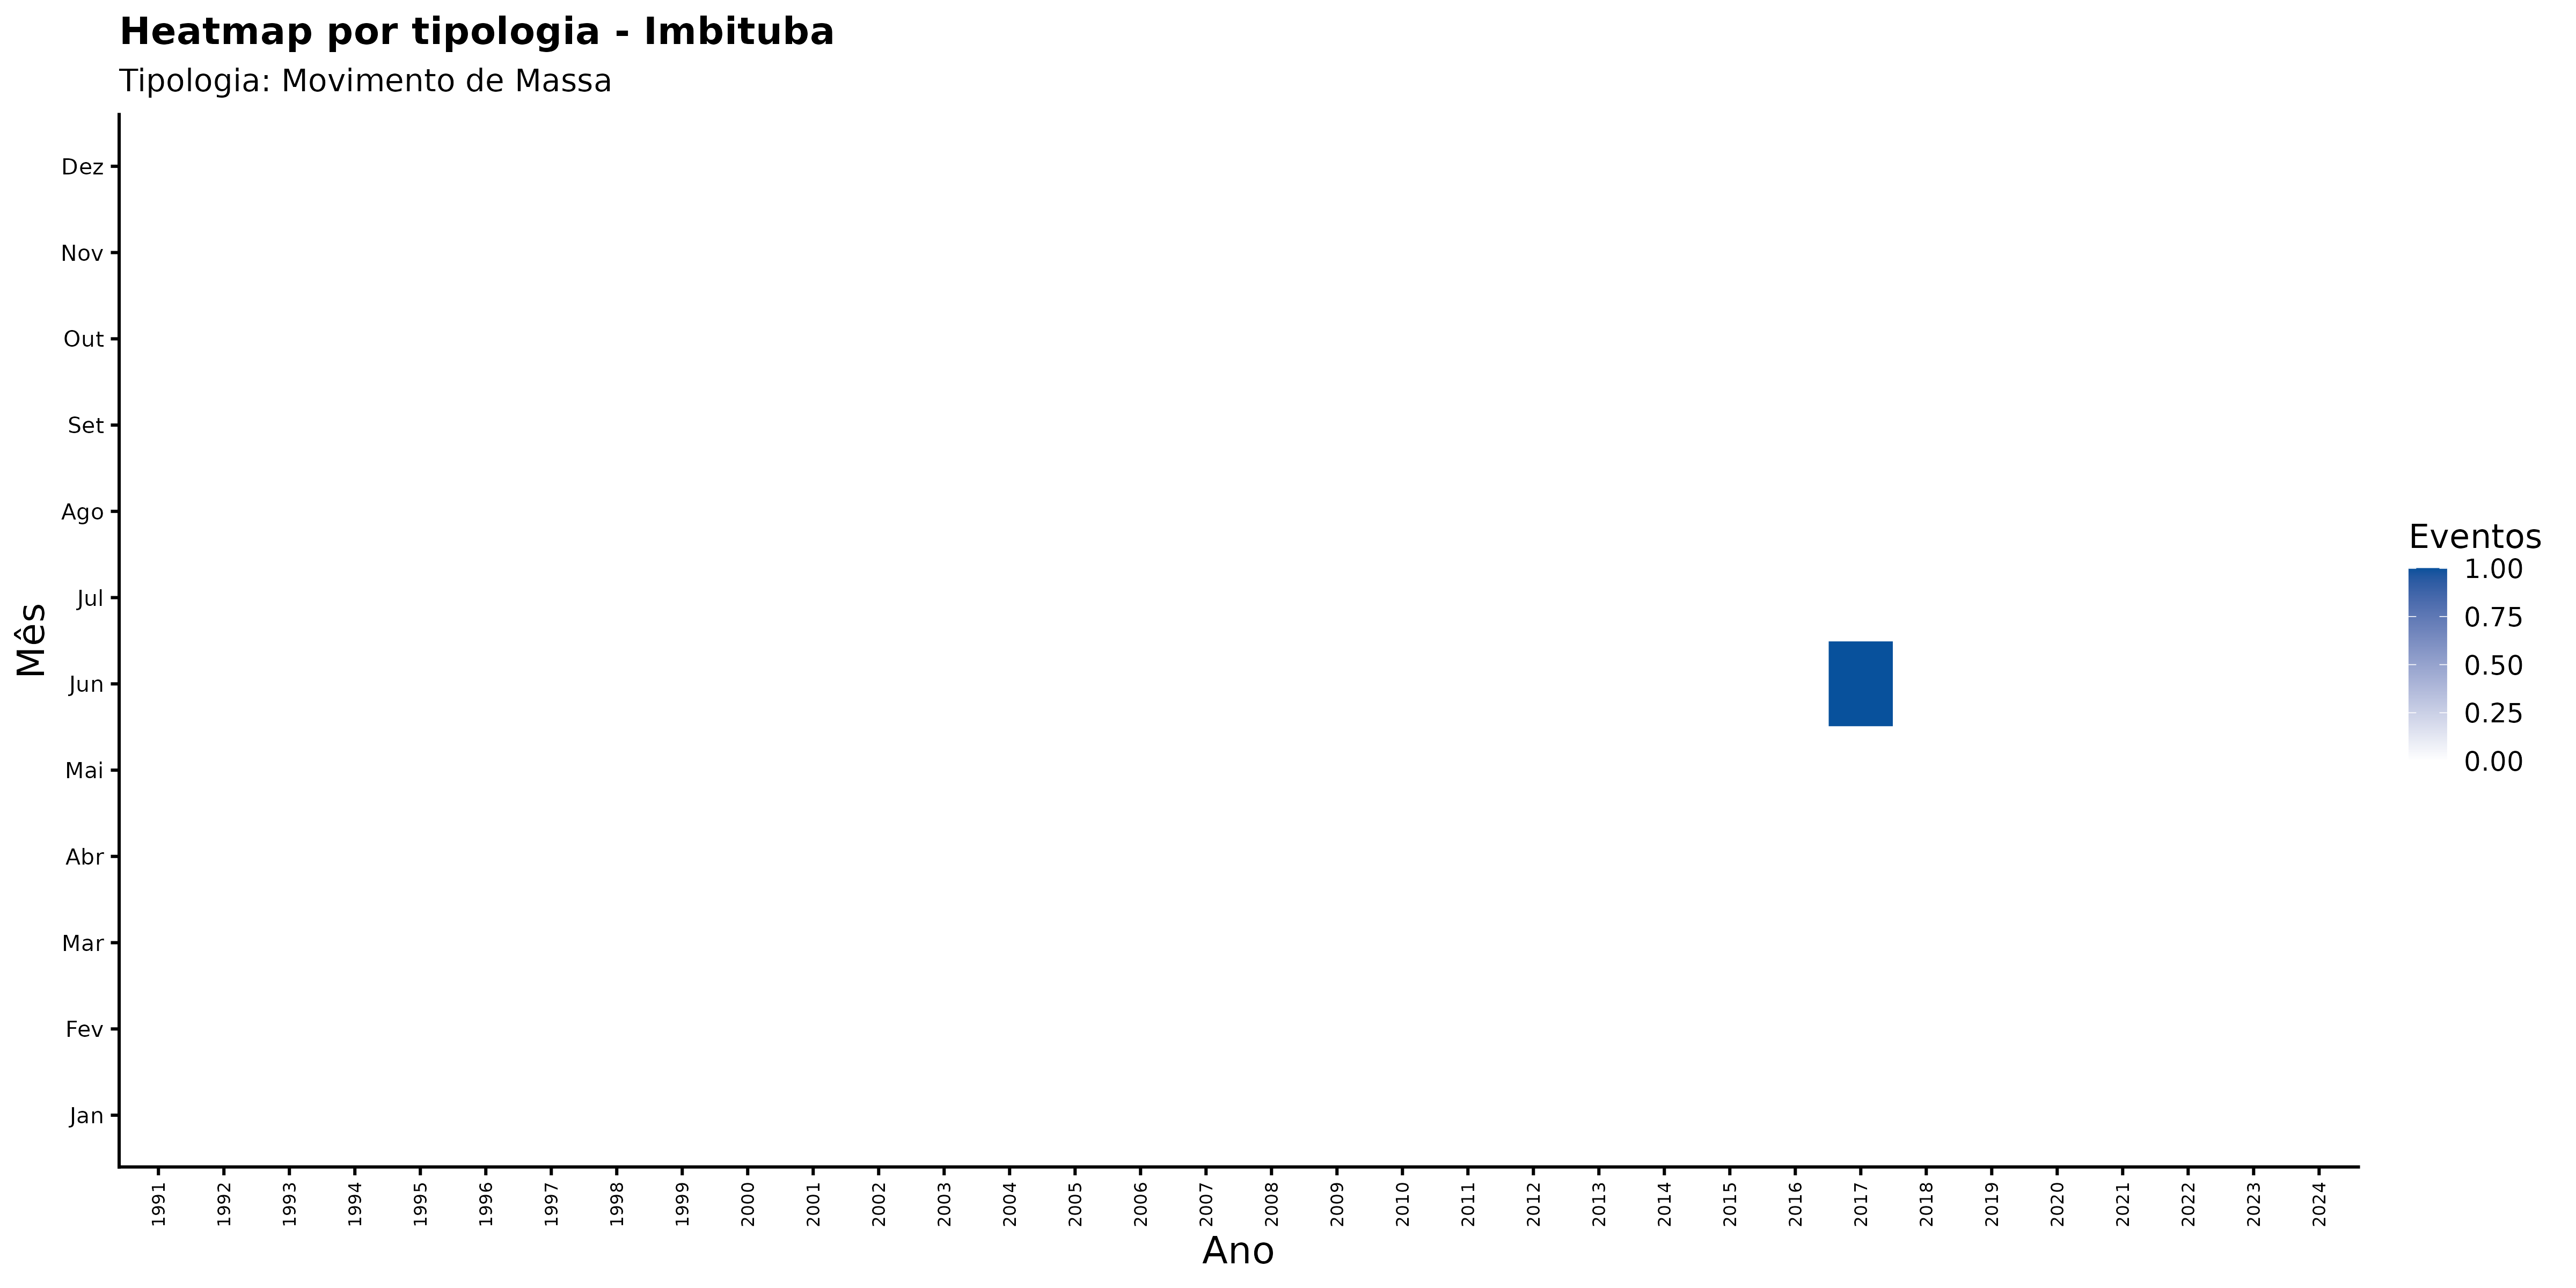

The table this chart was drawn from, first rows:
ano, mes_nome, nome_municipio, categoria_evento, n_eventos
1991, Abr, Imbituba, Movimento de Massa, 0
1991, Ago, Imbituba, Movimento de Massa, 0
1991, Dez, Imbituba, Movimento de Massa, 0
1991, Fev, Imbituba, Movimento de Massa, 0
1991, Jan, Imbituba, Movimento de Massa, 0
1991, Jul, Imbituba, Movimento de Massa, 0
1991, Jun, Imbituba, Movimento de Massa, 0
1991, Mai, Imbituba, Movimento de Massa, 0
1991, Mar, Imbituba, Movimento de Massa, 0
1991, Nov, Imbituba, Movimento de Massa, 0
1991, Out, Imbituba, Movimento de Massa, 0
1991, Set, Imbituba, Movimento de Massa, 0
1992, Abr, Imbituba, Movimento de Massa, 0
1992, Ago, Imbituba, Movimento de Massa, 0
1992, Dez, Imbituba, Movimento de Massa, 0
1992, Fev, Imbituba, Movimento de Massa, 0
1992, Jan, Imbituba, Movimento de Massa, 0
1992, Jul, Imbituba, Movimento de Massa, 0
1992, Jun, Imbituba, Movimento de Massa, 0
1992, Mai, Imbituba, Movimento de Massa, 0
1992, Mar, Imbituba, Movimento de Massa, 0
1992, Nov, Imbituba, Movimento de Massa, 0
1992, Out, Imbituba, Movimento de Massa, 0
1992, Set, Imbituba, Movimento de Massa, 0
1993, Abr, Imbituba, Movimento de Massa, 0
1993, Ago, Imbituba, Movimento de Massa, 0
1993, Dez, Imbituba, Movimento de Massa, 0
1993, Fev, Imbituba, Movimento de Massa, 0
1993, Jan, Imbituba, Movimento de Massa, 0
1993, Jul, Imbituba, Movimento de Massa, 0
1993, Jun, Imbituba, Movimento de Massa, 0
1993, Mai, Imbituba, Movimento de Massa, 0
1993, Mar, Imbituba, Movimento de Massa, 0
1993, Nov, Imbituba, Movimento de Massa, 0
1993, Out, Imbituba, Movimento de Massa, 0
1993, Set, Imbituba, Movimento de Massa, 0
1994, Abr, Imbituba, Movimento de Massa, 0
1994, Ago, Imbituba, Movimento de Massa, 0
1994, Dez, Imbituba, Movimento de Massa, 0
1994, Fev, Imbituba, Movimento de Massa, 0
1994, Jan, Imbituba, Movimento de Massa, 0
1994, Jul, Imbituba, Movimento de Massa, 0
1994, Jun, Imbituba, Movimento de Massa, 0
1994, Mai, Imbituba, Movimento de Massa, 0
1994, Mar, Imbituba, Movimento de Massa, 0
1994, Nov, Imbituba, Movimento de Massa, 0
1994, Out, Imbituba, Movimento de Massa, 0
1994, Set, Imbituba, Movimento de Massa, 0
1995, Abr, Imbituba, Movimento de Massa, 0
1995, Ago, Imbituba, Movimento de Massa, 0
1995, Dez, Imbituba, Movimento de Massa, 0
1995, Fev, Imbituba, Movimento de Massa, 0
1995, Jan, Imbituba, Movimento de Massa, 0
1995, Jul, Imbituba, Movimento de Massa, 0
1995, Jun, Imbituba, Movimento de Massa, 0
1995, Mai, Imbituba, Movimento de Massa, 0
1995, Mar, Imbituba, Movimento de Massa, 0
1995, Nov, Imbituba, Movimento de Massa, 0
1995, Out, Imbituba, Movimento de Massa, 0
1995, Set, Imbituba, Movimento de Massa, 0
... 348 more rows
